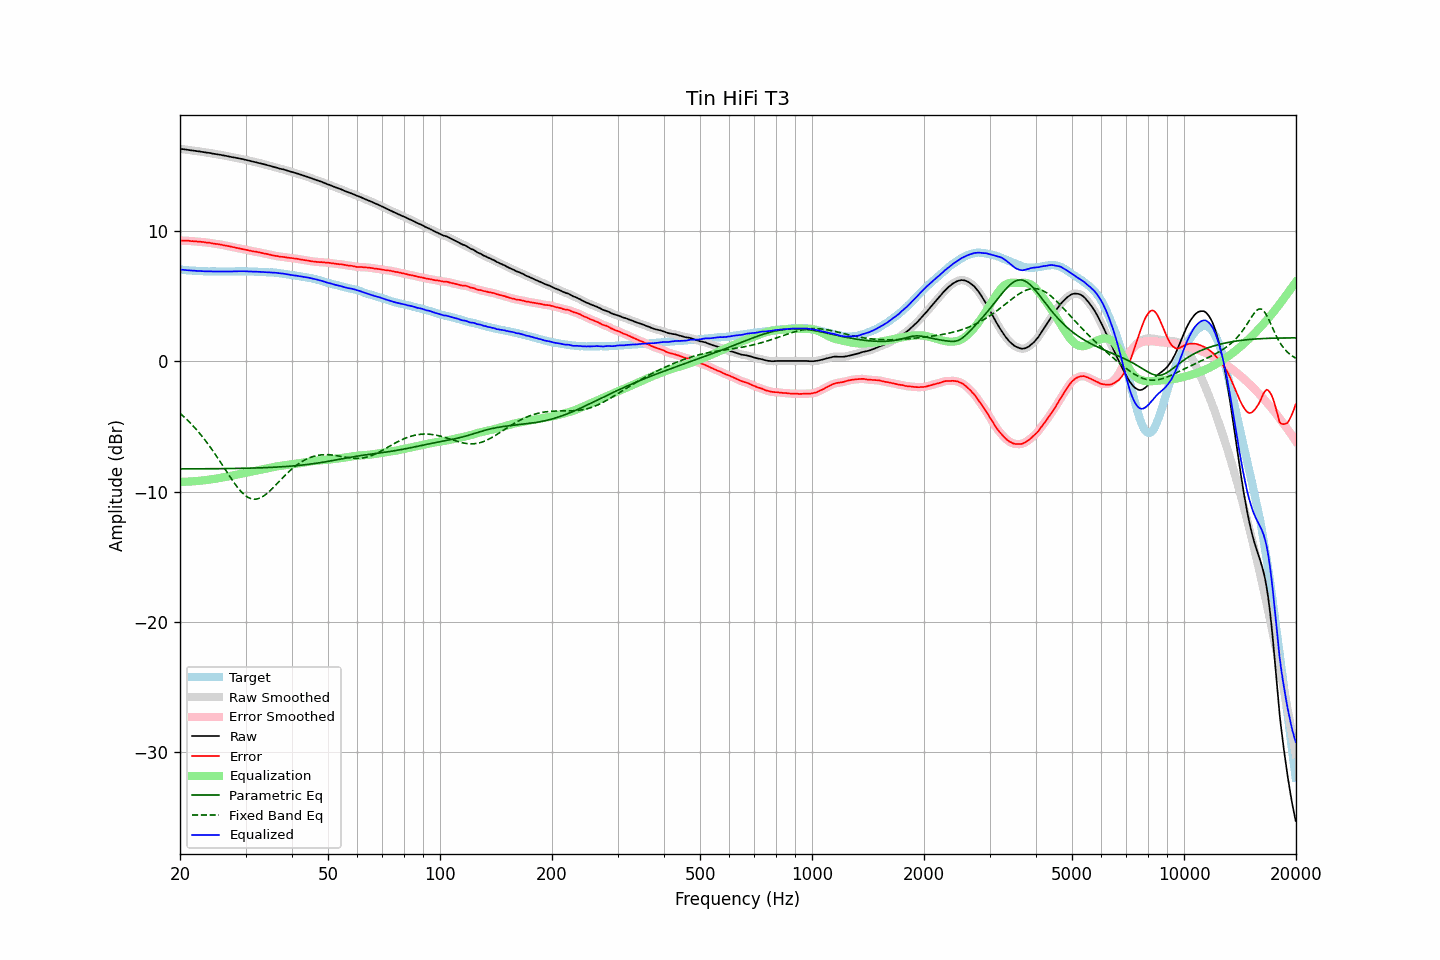

The table this chart was drawn from, first rows:
frequency, raw, error, smoothed, error_smoothed, equalization, parametric_eq, fixed_band_eq, equalized_raw, equalized_smoothed, target
20.00, 16.30, 9.27, 16.30, 9.26, -9.26, -8.26, -3.99, 7.04, 7.04, 7.03
20.20, 16.28, 9.26, 16.28, 9.26, -9.26, -8.26, -4.10, 7.02, 7.02, 7.02
20.40, 16.27, 9.26, 16.27, 9.25, -9.26, -8.26, -4.21, 7.01, 7.01, 7.01
20.61, 16.25, 9.25, 16.25, 9.25, -9.25, -8.26, -4.32, 7.00, 7.00, 7.00
20.81, 16.23, 9.25, 16.23, 9.25, -9.24, -8.26, -4.44, 6.99, 6.99, 6.98
21.02, 16.22, 9.25, 16.22, 9.24, -9.24, -8.26, -4.56, 6.98, 6.98, 6.97
21.23, 16.20, 9.24, 16.20, 9.23, -9.23, -8.26, -4.68, 6.97, 6.97, 6.96
21.44, 16.18, 9.21, 16.18, 9.22, -9.22, -8.26, -4.81, 6.96, 6.96, 6.97
21.66, 16.17, 9.22, 16.17, 9.21, -9.21, -8.26, -4.94, 6.96, 6.95, 6.95
21.87, 16.15, 9.20, 16.15, 9.20, -9.20, -8.25, -5.08, 6.94, 6.94, 6.95
22.09, 16.13, 9.20, 16.13, 9.20, -9.19, -8.25, -5.21, 6.94, 6.94, 6.93
22.31, 16.11, 9.18, 16.11, 9.18, -9.18, -8.25, -5.36, 6.93, 6.93, 6.93
22.54, 16.10, 9.18, 16.10, 9.17, -9.17, -8.25, -5.50, 6.93, 6.92, 6.92
22.76, 16.08, 9.16, 16.08, 9.16, -9.16, -8.25, -5.65, 6.92, 6.92, 6.92
22.99, 16.06, 9.15, 16.06, 9.15, -9.15, -8.25, -5.80, 6.91, 6.91, 6.91
23.22, 16.04, 9.14, 16.04, 9.13, -9.14, -8.25, -5.96, 6.90, 6.90, 6.90
23.45, 16.02, 9.11, 16.02, 9.12, -9.12, -8.25, -6.12, 6.90, 6.90, 6.91
23.69, 16.00, 9.10, 16.00, 9.11, -9.10, -8.25, -6.28, 6.90, 6.90, 6.90
23.92, 15.99, 9.10, 15.99, 9.09, -9.09, -8.25, -6.45, 6.90, 6.90, 6.89
24.16, 15.97, 9.07, 15.97, 9.07, -9.07, -8.25, -6.62, 6.90, 6.90, 6.90
24.40, 15.94, 9.04, 15.94, 9.05, -9.05, -8.25, -6.80, 6.89, 6.89, 6.90
24.65, 15.92, 9.03, 15.92, 9.03, -9.03, -8.25, -6.97, 6.89, 6.89, 6.89
24.89, 15.90, 9.01, 15.90, 9.01, -9.01, -8.24, -7.15, 6.89, 6.88, 6.89
25.14, 15.88, 9.00, 15.88, 8.99, -8.99, -8.24, -7.34, 6.89, 6.89, 6.88
25.39, 15.86, 8.98, 15.86, 8.98, -8.97, -8.24, -7.52, 6.89, 6.89, 6.88
25.65, 15.84, 8.96, 15.84, 8.96, -8.95, -8.24, -7.71, 6.89, 6.89, 6.88
25.91, 15.82, 8.94, 15.82, 8.93, -8.93, -8.24, -7.90, 6.89, 6.89, 6.88
26.16, 15.79, 8.90, 15.79, 8.91, -8.91, -8.24, -8.09, 6.88, 6.89, 6.89
26.43, 15.77, 8.88, 15.77, 8.88, -8.89, -8.24, -8.28, 6.88, 6.88, 6.89
26.69, 15.75, 8.86, 15.75, 8.86, -8.86, -8.24, -8.47, 6.89, 6.89, 6.89
26.96, 15.72, 8.83, 15.72, 8.84, -8.84, -8.23, -8.66, 6.88, 6.89, 6.89
27.23, 15.70, 8.81, 15.70, 8.81, -8.81, -8.23, -8.84, 6.89, 6.89, 6.89
27.50, 15.67, 8.79, 15.67, 8.79, -8.78, -8.23, -9.03, 6.89, 6.89, 6.88
27.77, 15.65, 8.76, 15.65, 8.76, -8.76, -8.23, -9.21, 6.89, 6.89, 6.89
28.05, 15.63, 8.74, 15.63, 8.73, -8.73, -8.23, -9.38, 6.90, 6.89, 6.89
28.33, 15.60, 8.70, 15.60, 8.71, -8.71, -8.22, -9.55, 6.89, 6.90, 6.90
28.62, 15.58, 8.68, 15.58, 8.68, -8.68, -8.22, -9.71, 6.90, 6.90, 6.90
28.90, 15.56, 8.65, 15.56, 8.65, -8.65, -8.22, -9.86, 6.91, 6.90, 6.91
29.19, 15.53, 8.62, 15.53, 8.63, -8.63, -8.22, -10.00, 6.90, 6.91, 6.91
29.48, 15.51, 8.60, 15.51, 8.60, -8.60, -8.22, -10.12, 6.91, 6.91, 6.91
29.78, 15.48, 8.58, 15.48, 8.58, -8.57, -8.21, -10.24, 6.91, 6.90, 6.90
30.08, 15.45, 8.55, 15.45, 8.55, -8.55, -8.21, -10.33, 6.90, 6.90, 6.90
30.38, 15.42, 8.53, 15.42, 8.53, -8.52, -8.21, -10.42, 6.90, 6.90, 6.89
30.68, 15.39, 8.50, 15.39, 8.50, -8.50, -8.20, -10.49, 6.89, 6.89, 6.89
30.99, 15.36, 8.47, 15.36, 8.47, -8.48, -8.20, -10.54, 6.88, 6.88, 6.89
31.30, 15.33, 8.45, 15.33, 8.45, -8.45, -8.20, -10.57, 6.88, 6.88, 6.89
31.61, 15.30, 8.42, 15.30, 8.43, -8.43, -8.19, -10.59, 6.87, 6.87, 6.88
31.93, 15.28, 8.42, 15.28, 8.41, -8.40, -8.19, -10.58, 6.88, 6.87, 6.86
32.24, 15.25, 8.38, 15.25, 8.39, -8.38, -8.19, -10.57, 6.87, 6.87, 6.87
32.57, 15.22, 8.36, 15.22, 8.36, -8.36, -8.18, -10.53, 6.86, 6.87, 6.86
32.89, 15.19, 8.34, 15.19, 8.33, -8.33, -8.18, -10.48, 6.86, 6.86, 6.85
33.22, 15.16, 8.31, 15.16, 8.30, -8.31, -8.17, -10.41, 6.85, 6.85, 6.85
33.55, 15.12, 8.27, 15.12, 8.28, -8.28, -8.17, -10.34, 6.84, 6.84, 6.85
33.89, 15.09, 8.25, 15.09, 8.25, -8.25, -8.16, -10.25, 6.84, 6.84, 6.84
34.23, 15.06, 8.24, 15.06, 8.23, -8.23, -8.16, -10.16, 6.83, 6.83, 6.82
34.57, 15.02, 8.20, 15.02, 8.20, -8.20, -8.15, -10.05, 6.82, 6.83, 6.82
34.92, 14.99, 8.18, 14.99, 8.17, -8.17, -8.15, -9.94, 6.82, 6.82, 6.81
35.27, 14.96, 8.13, 14.96, 8.14, -8.14, -8.14, -9.82, 6.82, 6.81, 6.83
35.62, 14.92, 8.12, 14.92, 8.12, -8.12, -8.14, -9.69, 6.80, 6.80, 6.80
35.97, 14.89, 8.09, 14.89, 8.09, -8.10, -8.13, -9.57, 6.79, 6.79, 6.80
... 635 more rows
